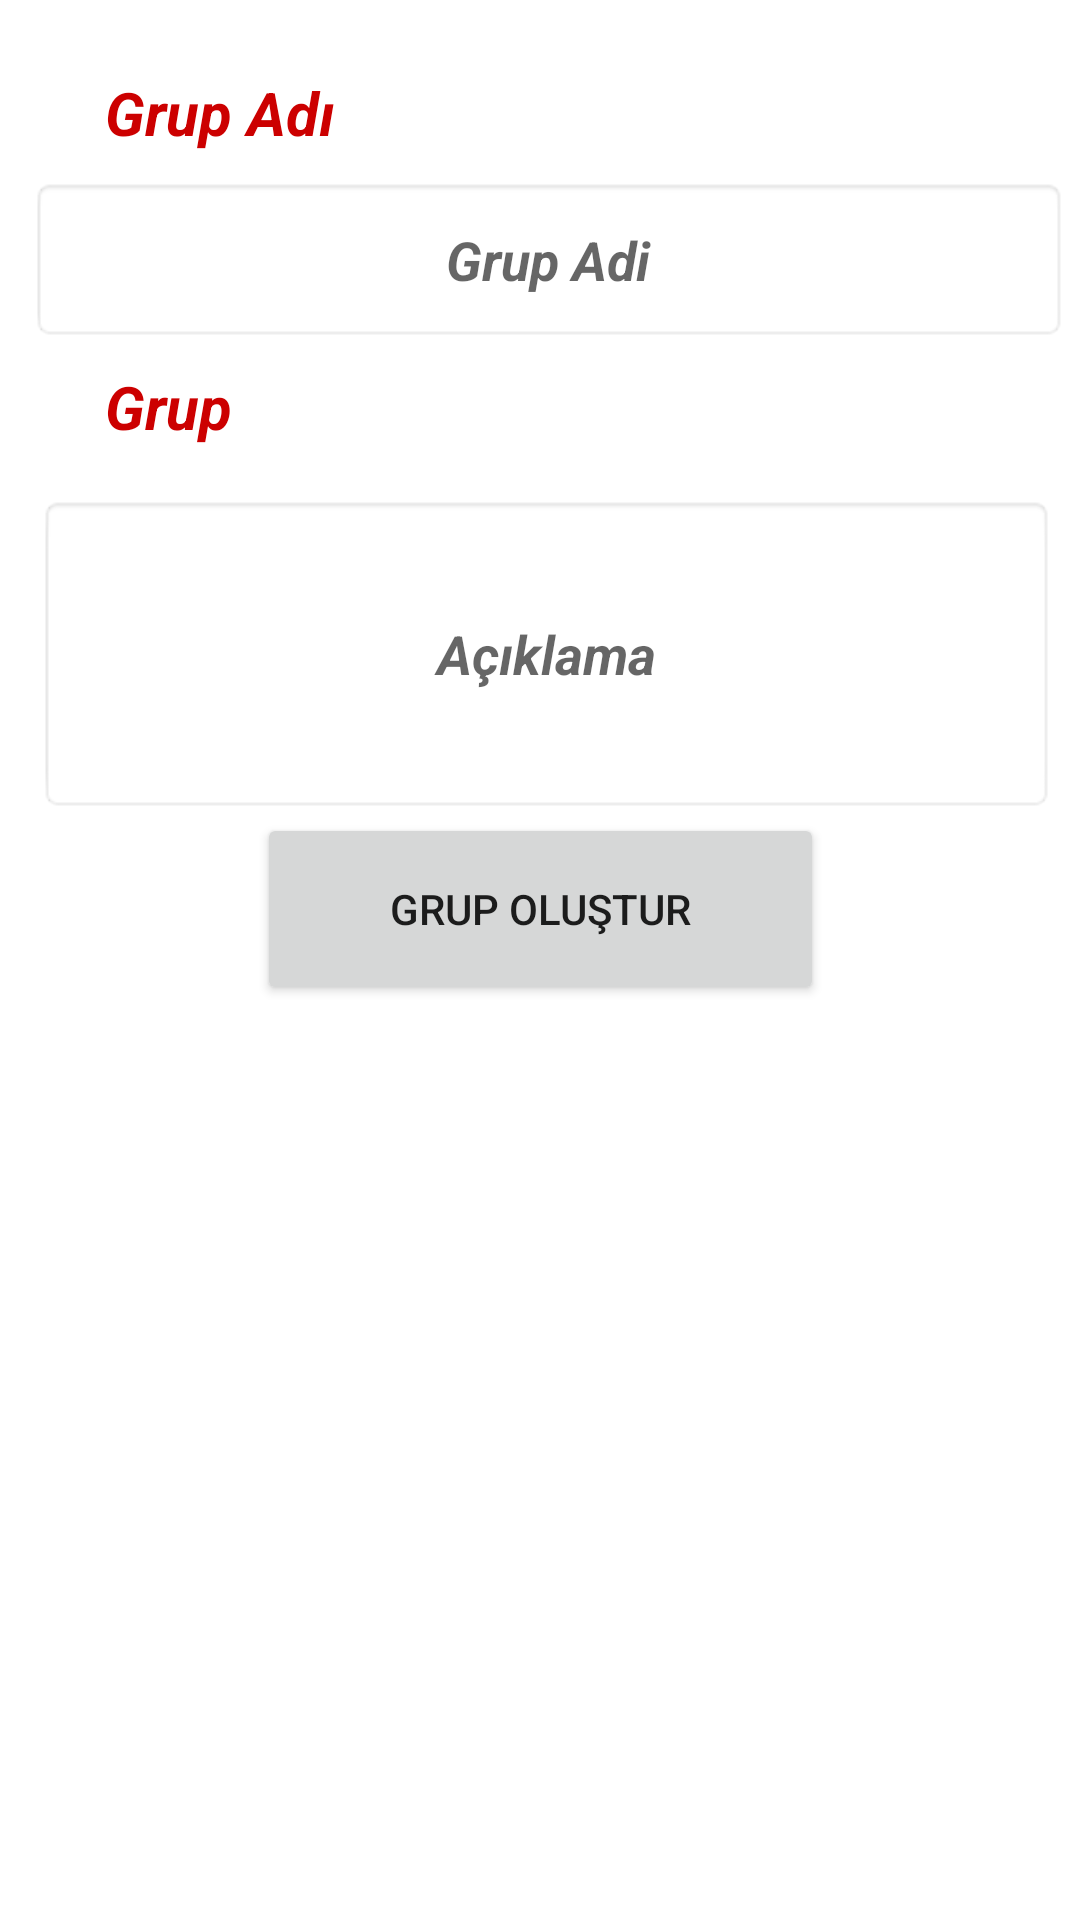

Reconstruct the res/layout file that produces this screen, plus the resources it refers to.
<!-- AndroidManifest.xml: application theme Theme.FinalProje -->
<!-- res/layout/fragment_nav_grup_olustur.xml -->
<?xml version="1.0" encoding="utf-8"?>
<androidx.constraintlayout.widget.ConstraintLayout xmlns:android="http://schemas.android.com/apk/res/android"
    xmlns:app="http://schemas.android.com/apk/res-auto"
    xmlns:tools="http://schemas.android.com/tools"
    android:layout_width="match_parent"
    android:layout_height="match_parent"
    android:background="@drawable/side_nav_bar"
    tools:context=".nav_grupOlustur">


    <TextView
        android:id="@+id/textView7"
        android:layout_width="136dp"
        android:layout_height="35dp"
        android:layout_marginTop="8dp"
        android:text="Grup "
        android:textColor="@android:color/holo_red_dark"
        android:textSize="20sp"
        android:textStyle="bold|italic"
        app:layout_constraintEnd_toEndOf="parent"
        app:layout_constraintHorizontal_bias="0.156"
        app:layout_constraintStart_toStartOf="parent"
        app:layout_constraintTop_toBottomOf="@+id/editTextGrupAdiInput" />

    <TextView
        android:id="@+id/textView5"
        android:layout_width="136dp"
        android:layout_height="35dp"
        android:layout_marginTop="24dp"
        android:text="Grup Adı"
        android:textColor="@android:color/holo_red_dark"
        android:textSize="20sp"
        android:textStyle="bold|italic"
        app:layout_constraintEnd_toEndOf="parent"
        app:layout_constraintHorizontal_bias="0.156"
        app:layout_constraintStart_toStartOf="parent"
        app:layout_constraintTop_toTopOf="parent" />

    <EditText
        android:id="@+id/editTextGrupAdiInput"
        android:layout_width="346dp"
        android:layout_height="55dp"
        android:background="@android:drawable/editbox_background_normal"
        android:ems="10"
        android:hint="Grup Adi"
        android:inputType="textPersonName"
        android:textAlignment="center"
        android:textStyle="bold|italic"
        app:layout_constraintEnd_toEndOf="parent"
        app:layout_constraintHorizontal_bias="0.703"
        app:layout_constraintStart_toStartOf="parent"
        app:layout_constraintTop_toBottomOf="@+id/textView5" />

    <EditText
        android:id="@+id/editTextTGrupAciklamaInput"
        android:layout_width="339dp"
        android:layout_height="106dp"
        android:layout_marginTop="8dp"
        android:background="@android:drawable/editbox_background_normal"
        android:ems="10"
        android:hint="Açıklama"
        android:inputType="textPersonName"
        android:textAlignment="center"
        android:textStyle="bold|italic"
        app:layout_constraintEnd_toEndOf="parent"
        app:layout_constraintHorizontal_bias="0.597"
        app:layout_constraintStart_toStartOf="parent"
        app:layout_constraintTop_toBottomOf="@+id/textView7" />

    <Button
        android:id="@+id/buttonGrupOlustur"
        android:layout_width="189dp"
        android:layout_height="64dp"
        android:text="Grup Oluştur"
        app:layout_constraintEnd_toEndOf="parent"
        app:layout_constraintStart_toStartOf="parent"
        app:layout_constraintTop_toBottomOf="@+id/editTextTGrupAciklamaInput" />

    <androidx.recyclerview.widget.RecyclerView
        android:id="@+id/rv_grupOlustur"
        android:layout_width="409dp"
        android:layout_height="394dp"
        android:layout_marginTop="1dp"
        app:layout_constraintEnd_toEndOf="parent"
        app:layout_constraintStart_toStartOf="parent"
        app:layout_constraintTop_toBottomOf="@+id/buttonGrupOlustur" />
</androidx.constraintlayout.widget.ConstraintLayout>
<!-- resources referenced by this layout -->
<resources>
  <style name="Theme.FinalProje" parent="Theme.MaterialComponents.DayNight.DarkActionBar">
          
          <item name="colorPrimary">@color/purple_500</item>
          <item name="colorPrimaryVariant">@color/purple_700</item>
          <item name="colorOnPrimary">@color/white</item>
          
          <item name="colorSecondary">@color/teal_200</item>
          <item name="colorSecondaryVariant">@color/teal_700</item>
          <item name="colorOnSecondary">@color/black</item>
          
          <item name="android:statusBarColor">?attr/colorPrimaryVariant</item>
          
      </style>
  <!-- not gathered from this repository: default colours our renderer supplied (Android Studio template values) -->
  <color name="purple_500">#FF6200EE</color>
  <color name="purple_700">#FF3700B3</color>
  <color name="teal_200">#FF03DAC5</color>
  <color name="teal_700">#FF018786</color>
  <color name="black">#FF000000</color>
  <color name="white">#FFFFFFFF</color>
</resources>
